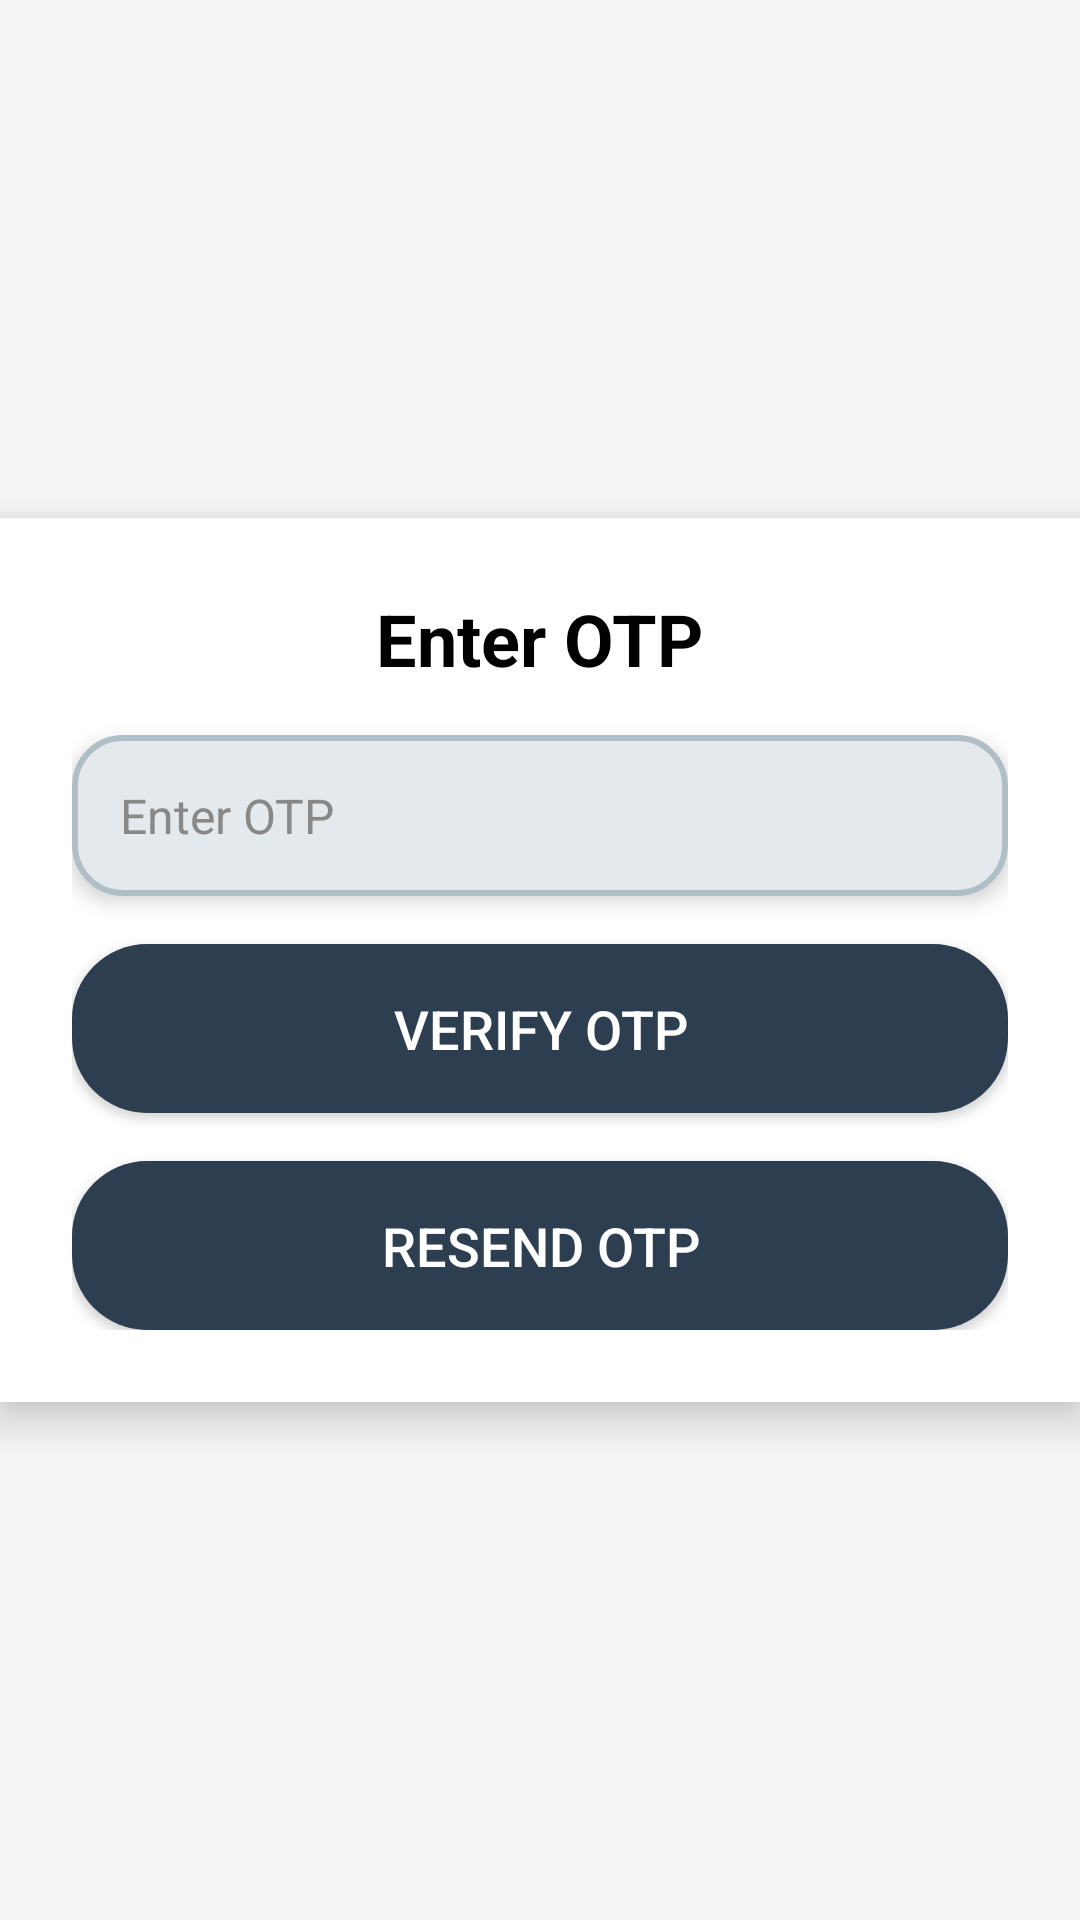

Android layout source for this screen:
<!-- AndroidManifest.xml: application theme Theme.CCTVui -->
<!-- res/layout/otp_verification_card.xml -->
<?xml version="1.0" encoding="utf-8"?>
<FrameLayout xmlns:android="http://schemas.android.com/apk/res/android"
    xmlns:app="http://schemas.android.com/apk/res-auto"
    android:layout_width="match_parent"
    android:layout_height="match_parent"
    android:background="#F5F5F5">

    
    <LinearLayout
        android:layout_width="match_parent"
        android:layout_height="wrap_content"
        android:orientation="vertical"
        android:gravity="center"
        android:padding="24dp"
        android:layout_gravity="center"
        android:background="#FFFFFF"
        android:elevation="8dp">

        
        <TextView
            android:id="@+id/otp_verification_title"
            android:layout_width="wrap_content"
            android:layout_height="wrap_content"
            android:text="Enter OTP"
            android:textSize="24sp"
            android:textStyle="bold"
            android:layout_gravity="center_horizontal"
            android:layout_marginBottom="16dp"
            android:textColor="#000000" />

        
        <EditText
            android:id="@+id/otp_input"
            android:layout_width="match_parent"
            android:layout_height="wrap_content"
            android:hint="Enter OTP"
            android:padding="16dp"
            android:drawablePadding="8dp"
            android:background="@drawable/rounded_edit_text"
            android:inputType="number"
            android:maxLength="6"
            android:textSize="16sp"
            android:elevation="4dp"
            android:textColor="#000000"
            android:textColorHint="#888888"
            android:layout_marginBottom="16dp" />

        
        <Button
            android:id="@+id/verify_otp_button"
            android:layout_width="match_parent"
            android:layout_height="wrap_content"
            android:text="Verify OTP"
            android:background="@drawable/rounded_button"
            android:textColor="#FFFFFF"
            android:padding="16dp"
            android:textSize="18sp"
            android:elevation="8dp"
            android:layout_marginBottom="16dp" />

        
        <Button
            android:id="@+id/resend_otp_button"
            android:layout_width="match_parent"
            android:layout_height="wrap_content"
            android:text="Resend OTP"
            android:background="@drawable/rounded_button"
            android:textColor="#FFFFFF"
            android:padding="16dp"
            android:textSize="18sp"
            android:elevation="8dp" />

    </LinearLayout>

    
    <androidx.cardview.widget.CardView
        android:id="@+id/otp_verification_progress"
        android:layout_width="300dp"
        android:layout_height="wrap_content"
        android:layout_gravity="center"
        android:visibility="gone"
        app:cardElevation="8dp"
        android:padding="16dp"
        android:background="#FFFFFF">

        <LinearLayout
            android:layout_width="wrap_content"
            android:layout_height="wrap_content"
            android:orientation="horizontal"
            android:gravity="center">

            <ProgressBar
                android:id="@+id/progressBar"
                android:layout_width="wrap_content"
                android:layout_height="wrap_content"
                android:layout_marginEnd="16dp" />

            
            <TextView
                android:id="@+id/loading_text"
                android:layout_width="wrap_content"
                android:layout_height="wrap_content"
                android:text="Verifying OTP..."
                android:textSize="16sp"
                android:textColor="#333333" />
        </LinearLayout>

    </androidx.cardview.widget.CardView>

</FrameLayout>
<!-- resources referenced by this layout -->
<resources>
  <!-- drawable rounded_button (drawable) -->
  <?xml version="1.0" encoding="utf-8"?>
  <shape xmlns:android="http://schemas.android.com/apk/res/android">
      <solid android:color="#2C3E50"/> 
      <corners android:radius="25dp"/> 
      <padding
          android:left="10dp"
          android:right="10dp"
          android:top="5dp"
          android:bottom="5dp"/>
  </shape>
  <!-- drawable rounded_edit_text (drawable) -->
  <?xml version="1.0" encoding="utf-8"?>
  <shape xmlns:android="http://schemas.android.com/apk/res/android">
      <solid android:color="#E3E9ED" /> 
      <corners android:radius="16dp" />  
      <stroke android:width="2dp" android:color="#B0BEC5"/> 
      <padding
          android:left="16dp"
          android:right="16dp"
          android:top="10dp"
          android:bottom="10dp"/>
  </shape>
  <style name="Theme.CCTVui" parent="Theme.AppCompat.Light.NoActionBar"> 
          
          <item name="colorOnPrimary">@color/white</item>
          
          <item name="colorSecondary">@color/teal_200</item>
          <item name="colorSecondaryVariant">@color/teal_700</item>
          <item name="colorOnSecondary">@color/black</item>
          
          <item name="android:statusBarColor">?attr/colorPrimaryVariant</item>
          <item name="android:colorControlHighlight">#33000000</item> 
  
  
      </style>
  <color name="white">#FFFFFFFF</color>
  <color name="teal_200">#FF03DAC5</color>
  <color name="teal_700">#FF018786</color>
  <color name="black">#FF000000</color>
</resources>
